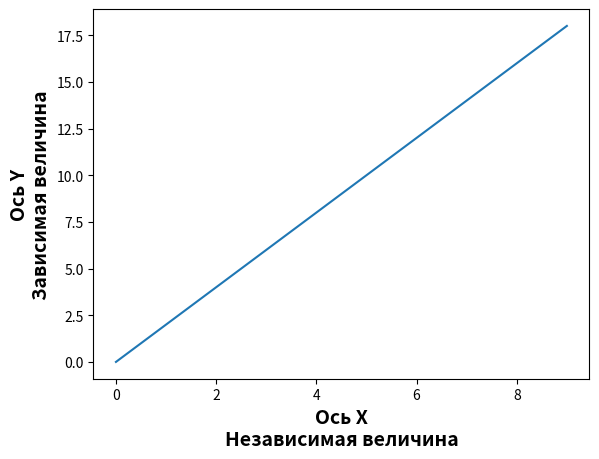

Source code (Python):
import matplotlib.pyplot as plt
import numpy as np
import matplotlib.gridspec as gridspec

x = [i for i in range(10)]
y = [i*2 for i in range(10)]
plt.plot(x, y)
plt.xlabel('Ось X\nНезависимая величина', fontsize=14, fontweight='bold')
plt.ylabel('Ось Y\nЗависимая величина', fontsize=14, fontweight='bold')

plt.show()
